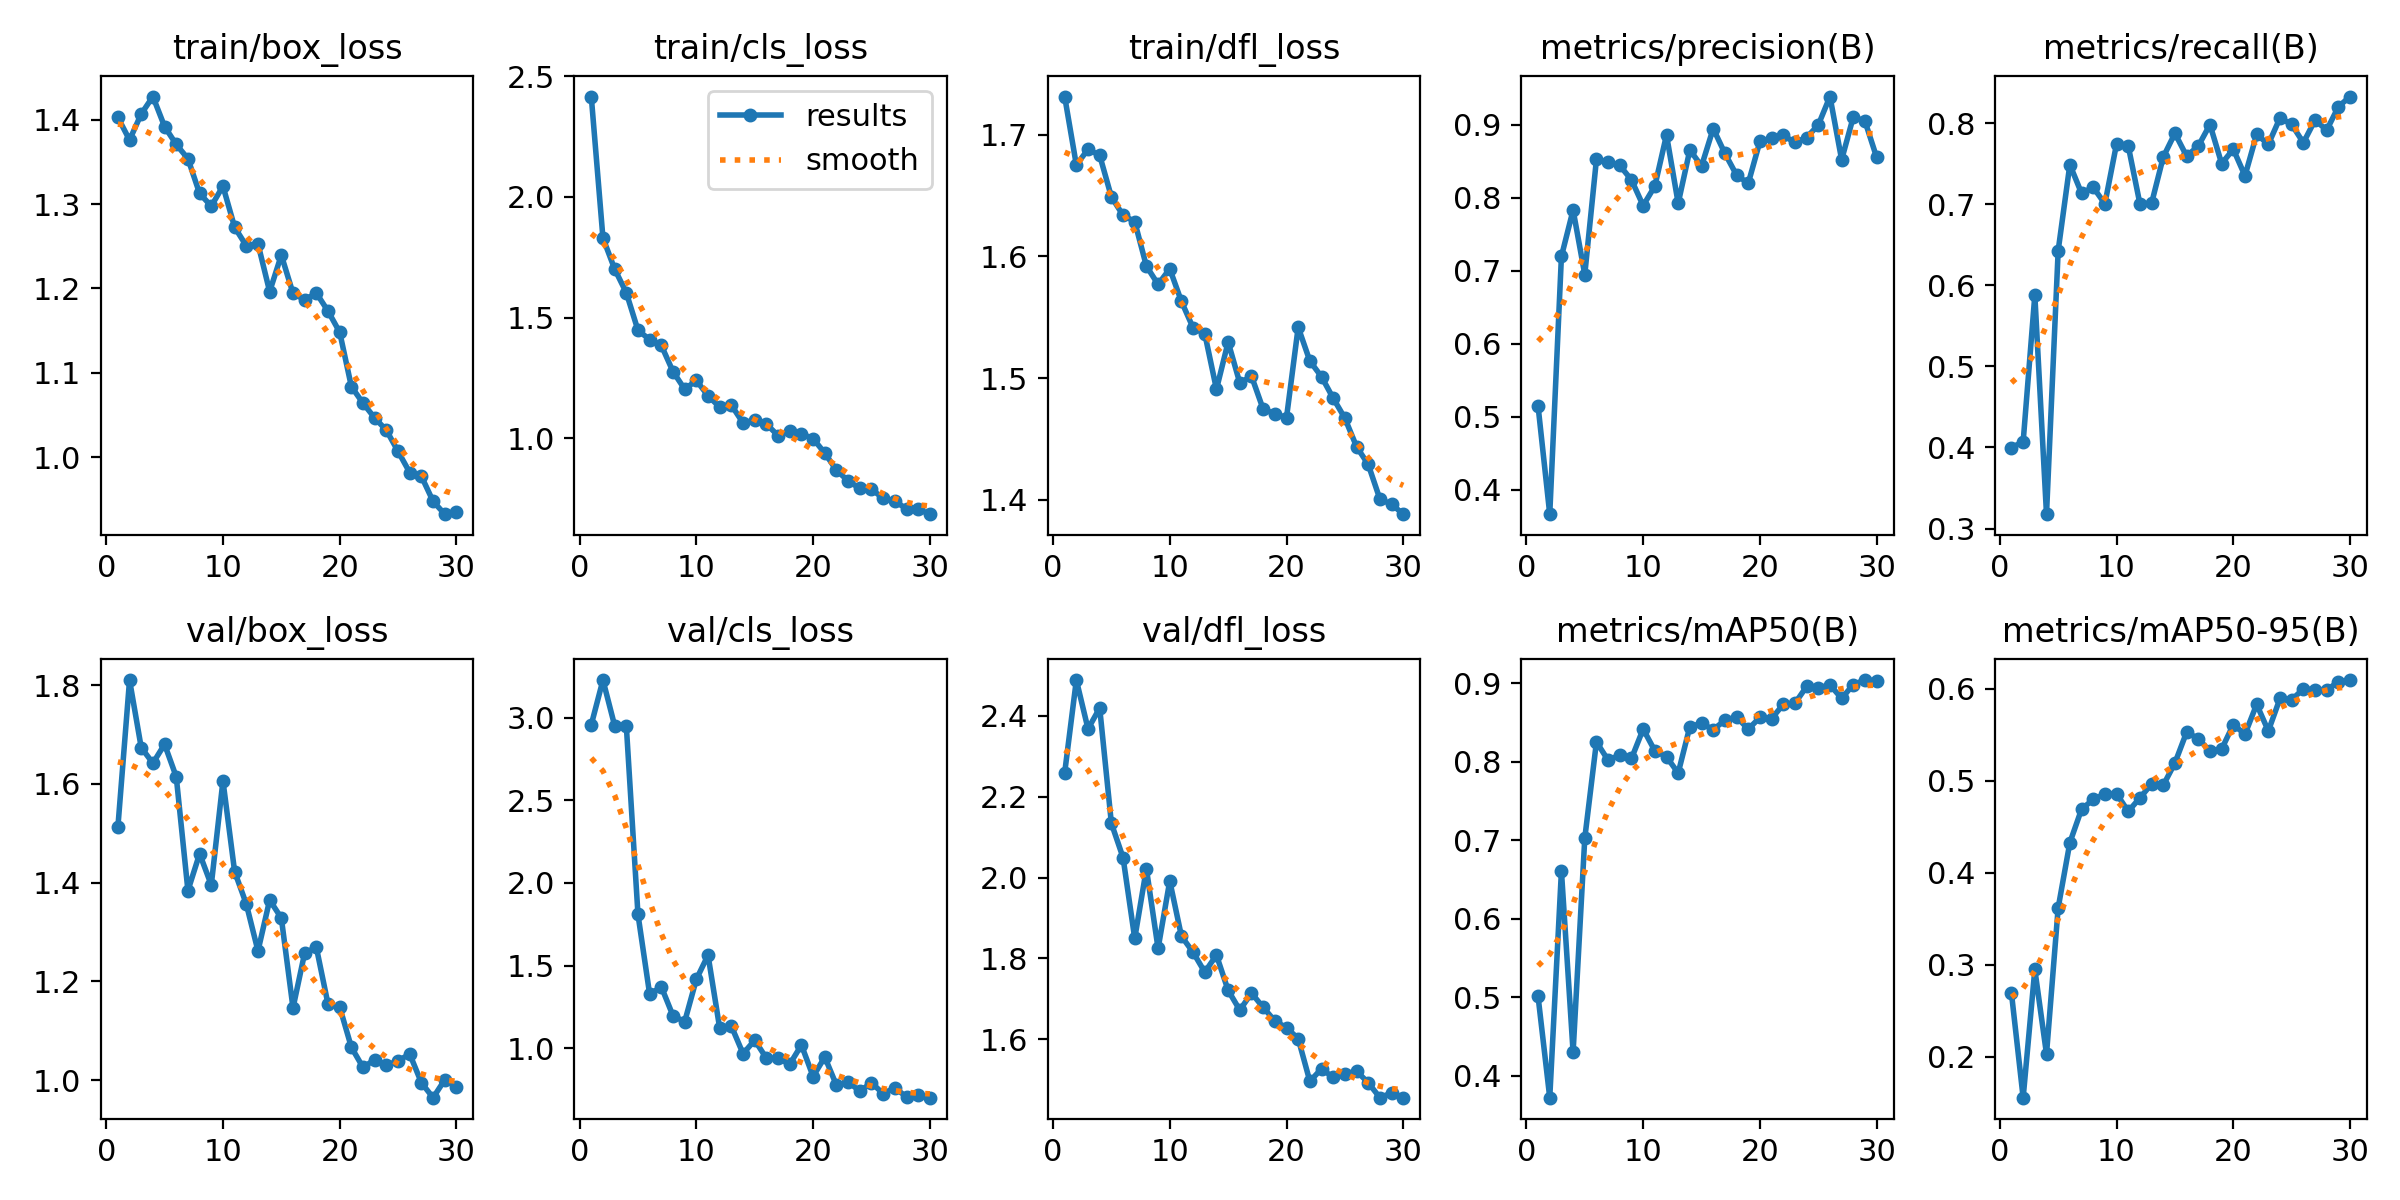

The file beside this chart, header and first rows:
epoch, time, train/box_loss, train/cls_loss, train/dfl_loss, metrics/precision(B), metrics/recall(B), metrics/mAP50(B), metrics/mAP50-95(B), val/box_loss, val/cls_loss, val/dfl_loss, lr/pg0, lr/pg1, lr/pg2
1, 260.1, 1.403, 2.416, 1.731, 0.5144, 0.3999, 0.5008, 0.269, 1.512, 2.957, 2.259, 0.0005471, 0.0005471, 0.0005471
2, 512.4, 1.376, 1.83, 1.675, 0.3664, 0.4068, 0.3719, 0.1555, 1.811, 3.227, 2.488, 0.001066, 0.001066, 0.001066
3, 759.8, 1.407, 1.702, 1.688, 0.7195, 0.5878, 0.6607, 0.2949, 1.674, 2.952, 2.367, 0.001549, 0.001549, 0.001549
4, 982.8, 1.427, 1.603, 1.683, 0.7831, 0.3177, 0.4299, 0.203, 1.642, 2.952, 2.419, 0.001502, 0.001502, 0.001502
5, 1165, 1.392, 1.447, 1.649, 0.6947, 0.6428, 0.7024, 0.362, 1.68, 1.809, 2.134, 0.001447, 0.001447, 0.001447
6, 1342, 1.371, 1.409, 1.634, 0.8525, 0.7488, 0.8251, 0.4328, 1.615, 1.327, 2.049, 0.001392, 0.001392, 0.001392
7, 1512, 1.354, 1.385, 1.629, 0.8488, 0.7135, 0.8018, 0.469, 1.384, 1.371, 1.849, 0.001337, 0.001337, 0.001337
8, 1687, 1.313, 1.276, 1.592, 0.844, 0.7208, 0.8085, 0.4798, 1.459, 1.196, 2.022, 0.001282, 0.001282, 0.001282
9, 1864, 1.298, 1.203, 1.577, 0.8243, 0.7004, 0.804, 0.4856, 1.395, 1.161, 1.825, 0.001227, 0.001227, 0.001227
10, 2040, 1.321, 1.239, 1.59, 0.7891, 0.7743, 0.8415, 0.486, 1.606, 1.417, 1.992, 0.001172, 0.001172, 0.001172
11, 2213, 1.273, 1.176, 1.563, 0.8157, 0.7719, 0.8138, 0.4668, 1.422, 1.563, 1.855, 0.001117, 0.001117, 0.001117
12, 2388, 1.25, 1.129, 1.541, 0.8859, 0.7004, 0.8062, 0.4814, 1.357, 1.121, 1.815, 0.001062, 0.001062, 0.001062
13, 2563, 1.253, 1.137, 1.537, 0.7922, 0.7011, 0.7855, 0.4966, 1.262, 1.133, 1.766, 0.001007, 0.001007, 0.001007
14, 2733, 1.196, 1.063, 1.491, 0.8654, 0.7581, 0.8446, 0.4953, 1.365, 0.967, 1.808, 0.0009519, 0.0009519, 0.0009519
15, 2898, 1.239, 1.075, 1.53, 0.8432, 0.7874, 0.8488, 0.5194, 1.328, 1.048, 1.721, 0.0008968, 0.0008968, 0.0008968
16, 3062, 1.194, 1.059, 1.496, 0.8946, 0.7592, 0.8408, 0.553, 1.146, 0.9394, 1.672, 0.0008418, 0.0008418, 0.0008418
17, 3224, 1.187, 1.011, 1.502, 0.8607, 0.7716, 0.8526, 0.5458, 1.258, 0.9386, 1.714, 0.0007868, 0.0007868, 0.0007868
18, 3397, 1.194, 1.028, 1.475, 0.8309, 0.7981, 0.857, 0.5322, 1.269, 0.903, 1.679, 0.0007318, 0.0007318, 0.0007318
19, 3568, 1.173, 1.018, 1.471, 0.8196, 0.75, 0.8413, 0.5345, 1.154, 1.019, 1.646, 0.0006768, 0.0006768, 0.0006768
20, 3736, 1.148, 0.9979, 1.468, 0.877, 0.7677, 0.8563, 0.5612, 1.148, 0.8289, 1.629, 0.0006218, 0.0006218, 0.0006218
21, 3902, 1.084, 0.9383, 1.542, 0.8815, 0.7349, 0.8549, 0.5507, 1.067, 0.9466, 1.602, 0.0005668, 0.0005668, 0.0005668
22, 4067, 1.064, 0.8671, 1.514, 0.8853, 0.7861, 0.8728, 0.5832, 1.026, 0.7762, 1.496, 0.0005118, 0.0005118, 0.0005118
23, 4231, 1.046, 0.823, 1.501, 0.8755, 0.7738, 0.8742, 0.5543, 1.042, 0.7965, 1.527, 0.0004568, 0.0004568, 0.0004568
24, 4397, 1.032, 0.7916, 1.483, 0.8823, 0.8064, 0.8957, 0.5897, 1.03, 0.74, 1.506, 0.0004017, 0.0004017, 0.0004017
25, 4563, 1.007, 0.7886, 1.467, 0.8995, 0.7982, 0.8939, 0.5881, 1.039, 0.7911, 1.515, 0.0003467, 0.0003467, 0.0003467
26, 4726, 0.9817, 0.7502, 1.444, 0.9385, 0.7757, 0.8978, 0.6, 1.053, 0.7247, 1.521, 0.0002917, 0.0002917, 0.0002917
27, 4888, 0.9773, 0.7379, 1.429, 0.852, 0.8036, 0.8805, 0.599, 0.9945, 0.7607, 1.493, 0.0002367, 0.0002367, 0.0002367
28, 5051, 0.9476, 0.7076, 1.401, 0.9107, 0.7912, 0.8982, 0.5987, 0.9644, 0.7051, 1.456, 0.0001817, 0.0001817, 0.0001817
29, 5213, 0.9324, 0.7055, 1.396, 0.9047, 0.8202, 0.9039, 0.6079, 1.001, 0.7193, 1.468, 0.0001267, 0.0001267, 0.0001267
30, 5376, 0.9355, 0.6849, 1.388, 0.8551, 0.8327, 0.9033, 0.6096, 0.9867, 0.7008, 1.456, 7.1681e-05, 7.1681e-05, 7.1681e-05
